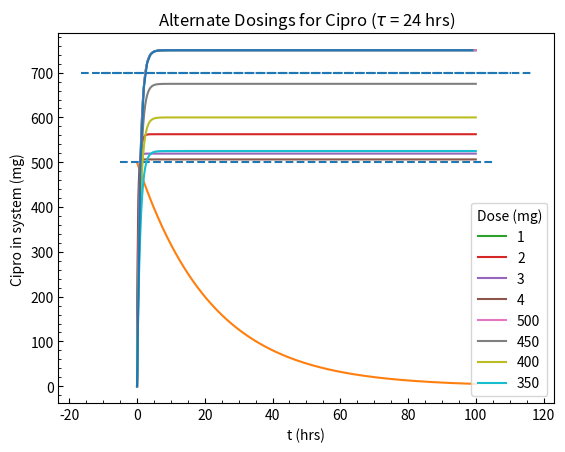

Write the Python code that produced this figure.
import sys, os
from os.path import join, dirname, abspath
import matplotlib.pyplot as plt
import numpy as np
plt.rcParams.update({
    "text.usetex": False,
    # "font.family": "Helvetica",
    # "font.size": 12,
    "ytick.minor.visible":True,
    "xtick.minor.visible":True,
    'xtick.direction': "in",
    'ytick.direction': "in"
})
outdir = "hw1_out"
os.makedirs(outdir,exist_ok=True)
def out(fname): return join(outdir,fname)
def savefig(plot_name): 
    plt.savefig(out(plot_name),bbox_inches="tight",dpi=250)

orig_dose = 500
orig_x0 = 0
orig_tau = 24
k = -np.log(1/3)/24
print(f"k = {k}")

def closed_form(n,dose,tau,x0):
    R = np.e**(-k*tau)
    steady = dose / (1 - R)
    print(f"steady: {steady}")
    return (x0-steady)*R**n+steady

n = np.linspace(0,100,1000)
plt.plot(n,closed_form(n,orig_dose,orig_tau,orig_x0))
plt.xlabel("t (hrs)")
plt.ylabel("Cipro in system (mg)")
plt.title("Original Cipro Dosing")
savefig("cipro_orig.png")

plt.plot(n,(np.e**(-(n*k)))*orig_dose)
plt.hlines(orig_dose,*plt.xlim(),linestyles="dashed")

for i in range(4):
    tau = (i+1)*24
    plt.plot(n,closed_form(n,orig_dose,tau,orig_x0),label=f"{i+1}")

DANGER = 700
plt.hlines(DANGER,*plt.xlim(),linestyles="dashed")
plt.xlabel("t (hrs)")
plt.ylabel("Cipro in system (mg)")
plt.title(f"Alternate Timings for Cipro Dosing ({orig_dose} mg)")
_=plt.legend(title=r"$\tau$ (days)")
savefig("cipro_alternate_timings.png")

for i in range(4):
    dose = orig_dose - i*50
    plt.plot(n,closed_form(n,dose,orig_tau,orig_x0),label=f"{dose}")

plt.hlines(DANGER,*plt.xlim(),linestyles="dashed")
plt.xlabel("t (hrs)")
plt.ylabel("Cipro in system (mg)")
plt.title(r"Alternate Dosings for Cipro ($\tau$"+f" = {orig_tau} hrs)")
_=plt.legend(title="Dose (mg)")
savefig("cipro_alternate_dosings.png")

def recurrence(prev_y,tau,dose):
    return np.e**(-k*tau)*prev_y+dose

n = np.arange(0,100)
c = [orig_x0]
for _ in n:
    c.append(recurrence(c[-1],orig_tau,orig_dose))
plt.plot(n,c[:-1])
    

